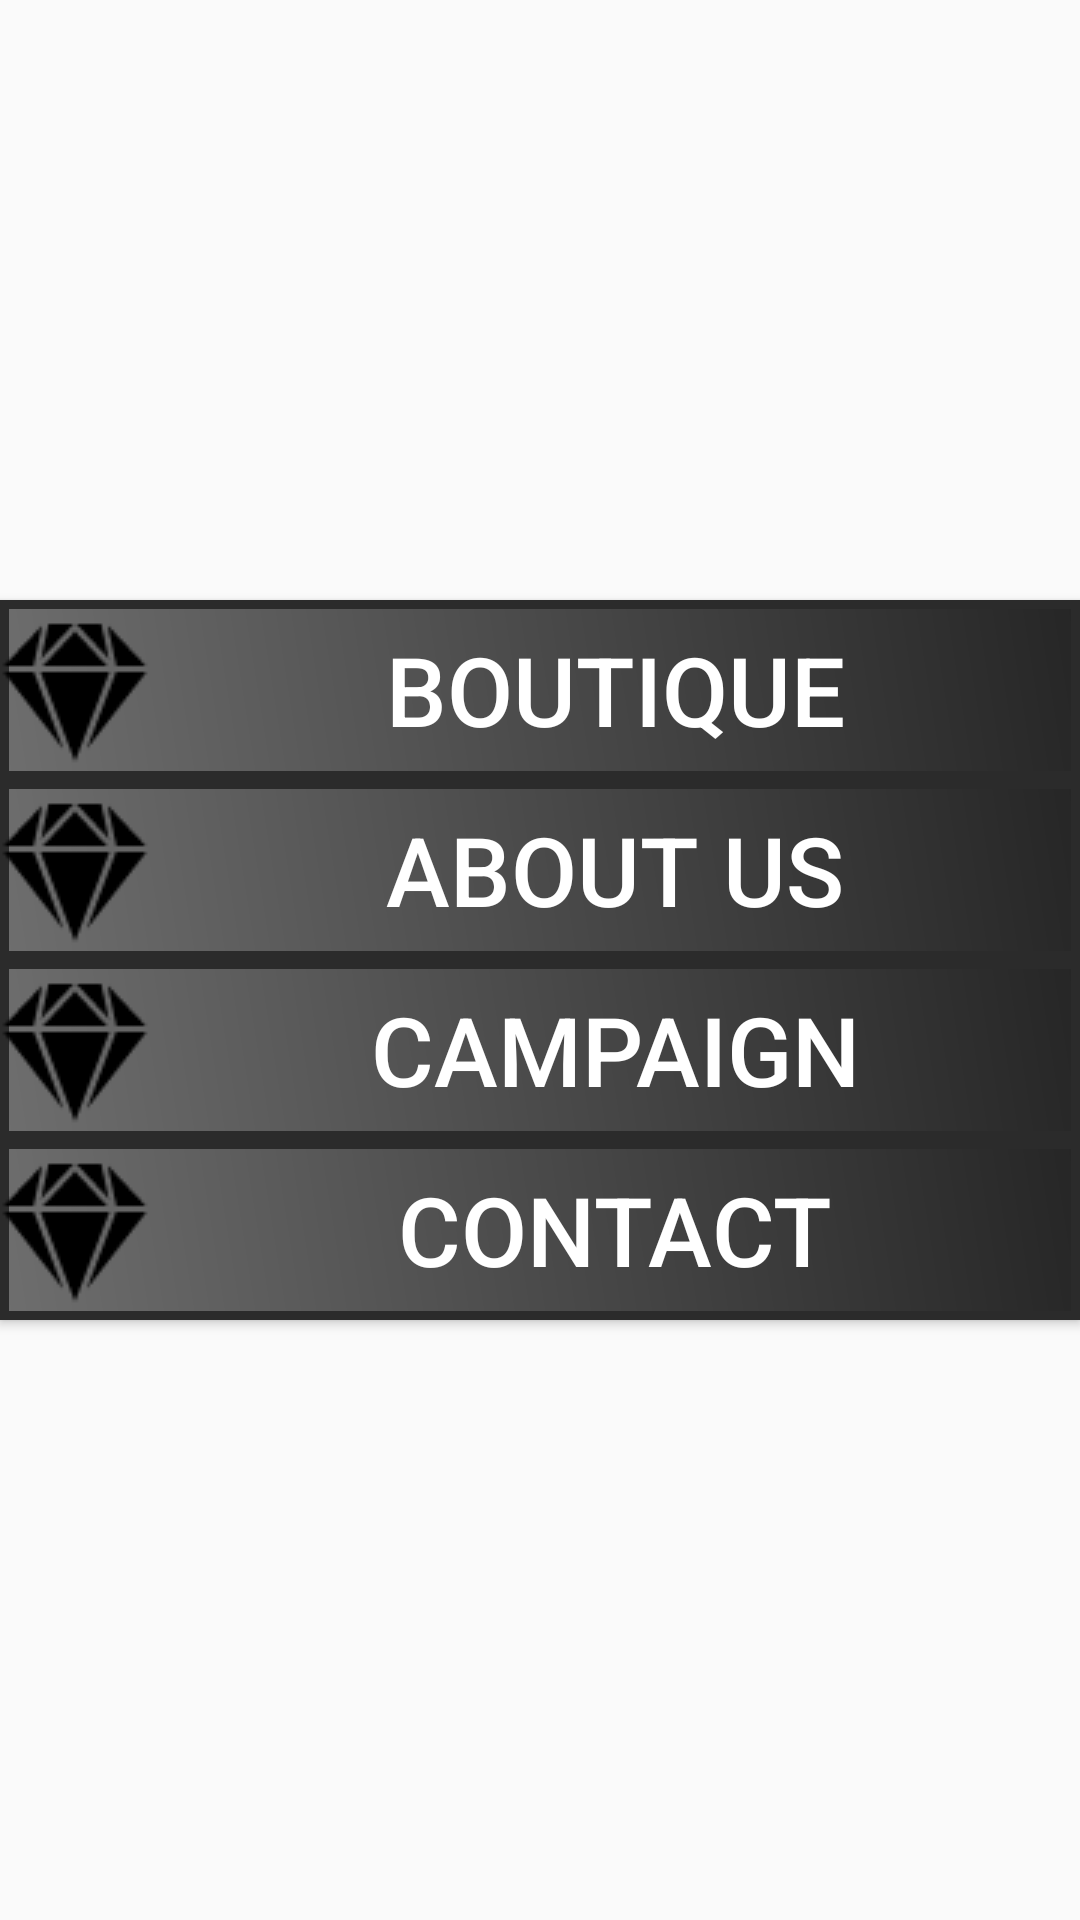

Layout XML and referenced resources for this Android screen:
<!-- AndroidManifest.xml: application theme Theme.AppCompat.DayNight.DarkActionBar -->
<!-- res/layout/fragment_entry.xml -->
<?xml version="1.0" encoding="utf-8"?>
<RelativeLayout  xmlns:android="http://schemas.android.com/apk/res/android"
    xmlns:tools="http://schemas.android.com/tools"
    android:layout_width="match_parent"
    android:layout_height="match_parent" >

    <Button
        android:layout_width="wrap_content"
        android:layout_height="wrap_content"
        android:text="@string/boutique"
        android:id="@+id/boutique"
        android:drawableLeft="@drawable/diamond"
        android:layout_alignParentTop="true"
        android:layout_marginTop="200dp"
        android:layout_alignParentLeft="true"
        android:layout_alignParentStart="true"
        android:layout_alignParentRight="true"
        android:layout_alignParentEnd="true"
        android:textColor="#FFFFFF"
        android:textSize="32sp"
        android:background="@drawable/button_shape"
      />

    <Button
        android:layout_width="wrap_content"
        android:layout_height="wrap_content"
        android:text="@string/about_us"
        android:id="@+id/aboutUs"
        android:drawableLeft="@drawable/diamond"
        android:layout_below="@+id/boutique"
        android:layout_alignParentLeft="true"
        android:layout_alignParentStart="true"
        android:layout_alignParentRight="true"
        android:layout_alignParentEnd="true"
        android:textColor="#FFFFFF"
        android:textSize="32sp"
        android:background="@drawable/button_shape"
       />

    <Button
        android:layout_width="wrap_content"
        android:layout_height="wrap_content"
        android:text="@string/campaign"
        android:id="@+id/campaign"
        android:drawableLeft="@drawable/diamond"
        android:layout_below="@+id/aboutUs"
        android:layout_alignParentLeft="true"
        android:layout_alignParentStart="true"
        android:layout_alignParentRight="true"
        android:layout_alignParentEnd="true"
        android:textColor="#FFFFFF"
        android:textSize="32sp"
        android:background="@drawable/button_shape"
         />

    <Button
        android:layout_width="wrap_content"
        android:layout_height="wrap_content"
        android:text="@string/contact"
        android:id="@+id/contact"
        android:drawableLeft="@drawable/diamond"
        android:layout_below="@+id/campaign"
        android:layout_alignParentLeft="true"
        android:layout_alignParentStart="true"
        android:layout_alignParentRight="true"
        android:layout_alignParentEnd="true"
        android:textColor="#FFFFFF"
        android:textSize="32sp"
        android:background="@drawable/button_shape"
      />
</RelativeLayout>
<!-- resources referenced by this layout -->
<resources>
  <!-- drawable button_shape (drawable) -->
  <?xml version="1.0" encoding="utf-8"?>
  <shape xmlns:android="http://schemas.android.com/apk/res/android" android:shape="rectangle" >
      <corners
          android:radius="0dp"
          />
      <gradient
          android:angle="45"
          android:startColor="#6E6E6E"
          android:endColor="#262626"
          android:type="linear"
          />
      <padding
          android:left="0dp"
          android:top="0dp"
          android:right="0dp"
          android:bottom="0dp"
          />
      <size
          android:width="270dp"
          android:height="60dp"
          />
      <stroke
          android:width="3dp"
          android:color="#2B2B2B"
          />
  </shape>
  <!-- drawable diamond: png bitmap (drawable, 1151 bytes) -->
  <string name="about_us">ABOUT US</string>
  <string name="boutique">BOUTIQUE</string>
  <string name="campaign">CAMPAIGN</string>
  <string name="contact">CONTACT</string>
</resources>
